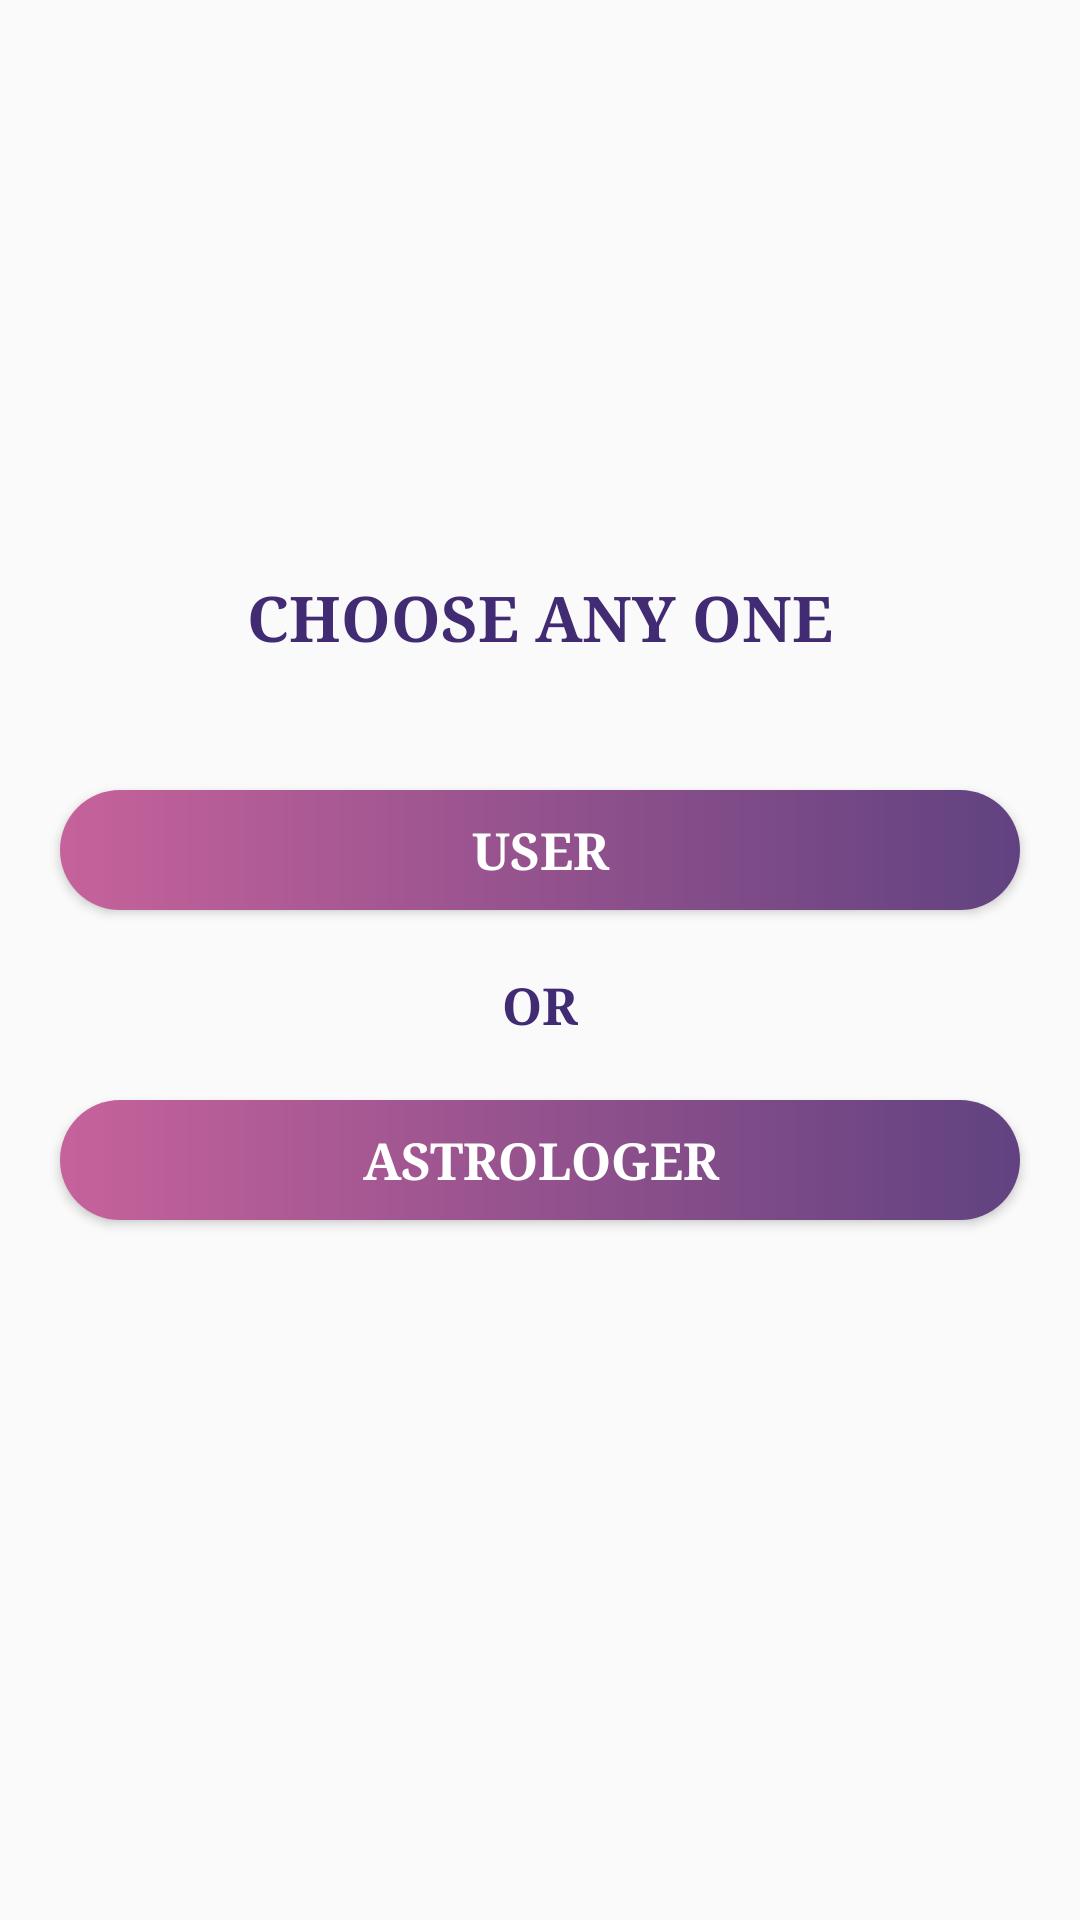

This screen was rendered from an Android layout file. Write that file and the resources it references.
<!-- AndroidManifest.xml: application theme AppTheme -->
<!-- res/layout/activity_select_user.xml -->
<?xml version="1.0" encoding="utf-8"?>
<LinearLayout xmlns:android="http://schemas.android.com/apk/res/android"
    xmlns:app="http://schemas.android.com/apk/res-auto"
    xmlns:tools="http://schemas.android.com/tools"
    android:layout_width="match_parent"
    android:layout_height="match_parent"
    android:orientation="vertical"
    android:gravity="center"
    tools:context=".MainSelect">

    <RelativeLayout
        android:layout_width="match_parent"
        android:layout_height="wrap_content">

        <TextView
            android:id="@+id/chooseOne"
            android:layout_width="wrap_content"
            android:layout_height="50dp"
            android:text="CHOOSE ANY ONE"
            android:layout_centerInParent="true"
            android:textStyle="bold"
            android:textColor="@color/colorPrimary"
            android:textSize="21dp"
            android:fontFamily="serif"
            android:layout_marginTop="0dp"
            android:paddingTop="8dp">
        </TextView>

        

    </RelativeLayout>


    <Button
        android:id="@+id/client_btn"
        android:layout_width="match_parent"
        android:layout_height="40dp"
        android:text="User"
        android:layout_marginLeft="20dp"
        android:layout_marginRight="20dp"
        android:background="@drawable/custtom_button"
        android:textColor="#fff"
        android:textSize="17dp"
        android:textStyle="bold"
        android:fontFamily="serif"
        android:layout_marginTop="30dp">
    </Button>

    <TextView
        android:layout_width="wrap_content"
        android:layout_height="wrap_content"
        android:text="OR"
        android:layout_marginTop="20dp"
        android:textColor="@color/colorPrimary"
        android:fontFamily="serif"
        android:textSize="17dp"
        android:textStyle="bold">
    </TextView>

    <Button
        android:id="@+id/lawyer_btn"
        android:layout_width="match_parent"
        android:layout_height="40dp"
        android:text="Astrologer"
        android:background="@drawable/custtom_button"
        android:layout_marginTop="20dp"
        android:layout_marginRight="20dp"
        android:layout_marginLeft="20dp"
        android:fontFamily="serif"
        android:textStyle="bold"
        android:textSize="17dp"
        android:layout_marginBottom="50dp"
        android:textColor="#fff">
    </Button>

</LinearLayout>
<!-- resources referenced by this layout -->
<resources>
  <color name="colorPrimary">#412b73</color>
  <!-- drawable custtom_button (drawable) -->
  <?xml version="1.0" encoding="utf-8"?>
  <shape xmlns:android="http://schemas.android.com/apk/res/android" android:shape="rectangle">
  <gradient android:startColor="#C6629B" android:endColor="#614280" android:type="linear"/>
      <corners android:radius="50dp"/>
  </shape>
  <style name="AppTheme" parent="Theme.AppCompat.DayNight.DarkActionBar">
      
      <item name="colorPrimary">@color/colorPrimary</item>
      <item name="colorPrimaryDark">@color/colorPrimaryDark</item>
      <item name="colorAccent">@color/colorAccent</item>
  </style>
  <color name="colorPrimaryDark">#3b2a61</color>
  <color name="colorAccent">#3b2a61</color>
</resources>
